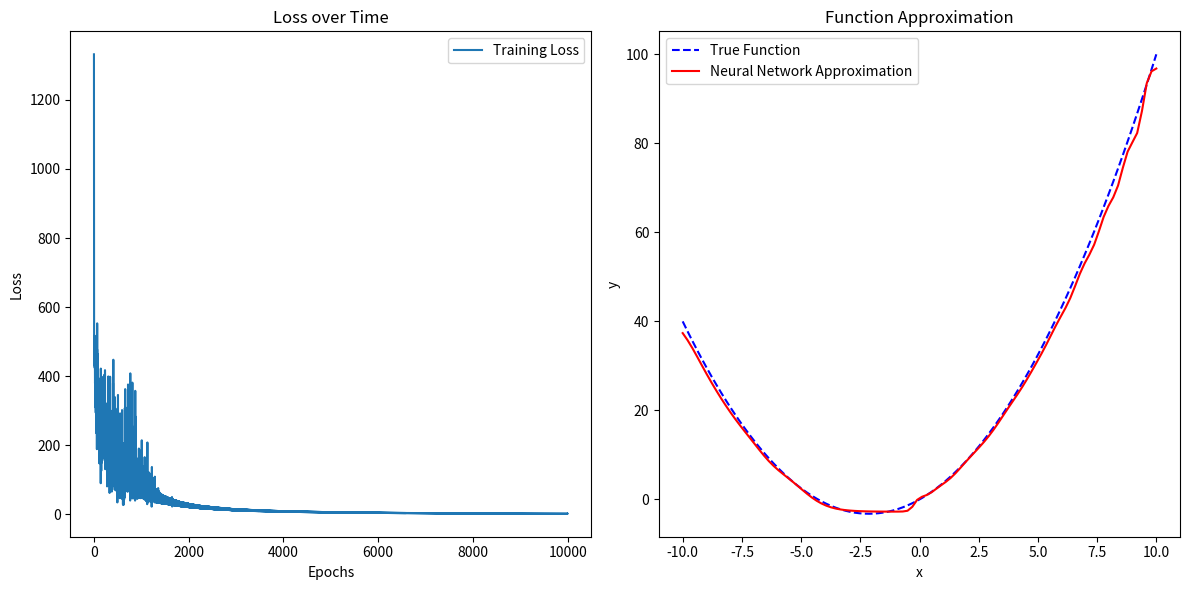

Generate this figure with matplotlib:
import numpy as np
import matplotlib.pyplot as plt

np.random.seed(42)
x_values = np.linspace(-10, 10, 100)
y_actual = 3 * x_values + 0.7 * x_values**2

class NeuralNetwork:
    def __init__(self, input_size, hidden_size, output_size, learning_rate=0.01):
        self.weights_input_hidden = np.random.randn(input_size, hidden_size) * 0.1
        self.bias_hidden = np.zeros(hidden_size)
        self.weights_hidden_output = np.random.randn(hidden_size, output_size) * 0.1
        self.bias_output = np.zeros(output_size)
        self.learning_rate = learning_rate

    def sigmoid(self, x):
        return 1.0 / (1.0 + np.exp(-x))
    
    def sigmoid_derivative(self, x):
        return x * (1.0 - x)

    def forward(self, inputs):
        self.hidden_layer_input = np.dot(inputs, self.weights_input_hidden) + self.bias_hidden
        self.hidden_layer_output = self.sigmoid(self.hidden_layer_input)
        self.output_layer_input = np.dot(self.hidden_layer_output, self.weights_hidden_output) + self.bias_output
        return self.output_layer_input

    def backward(self, inputs, targets, predictions):
        error = predictions - targets
        grad_weights_hidden_output = np.dot(self.hidden_layer_output.T, error) / len(inputs)
        grad_bias_output = np.mean(error, axis=0)
        grad_hidden_layer_output = np.dot(error, self.weights_hidden_output.T) * self.sigmoid_derivative(self.hidden_layer_output)
        grad_weights_input_hidden = np.dot(inputs.T, grad_hidden_layer_output) / len(inputs)
        grad_bias_hidden = np.mean(grad_hidden_layer_output, axis=0)

        self.weights_hidden_output -= self.learning_rate * grad_weights_hidden_output
        self.bias_output -= self.learning_rate * grad_bias_output
        self.weights_input_hidden -= self.learning_rate * grad_weights_input_hidden
        self.bias_hidden -= self.learning_rate * grad_bias_hidden

    def train(self, inputs, targets, epochs=1000):
        loss_history = []
        for epoch in range(epochs):
            predictions = self.forward(inputs)
            loss = np.mean((predictions - targets) ** 2)
            loss_history.append(loss)
            self.backward(inputs, targets, predictions)
        return loss_history

x_train = x_values.reshape(-1, 1)
y_train = y_actual.reshape(-1, 1)

nn = NeuralNetwork(input_size=1, hidden_size=40, output_size=1, learning_rate=0.1)
loss_history = nn.train(x_train, y_train, epochs=10000)

y_predictions = nn.forward(x_train)

plt.figure(figsize=(12, 6))

plt.subplot(1, 2, 1)
plt.plot(loss_history, label="Training Loss")
plt.xlabel("Epochs")
plt.ylabel("Loss")
plt.title("Loss over Time")
plt.legend()

plt.subplot(1, 2, 2)
plt.plot(x_values, y_actual, color="blue", label="True Function", linestyle='dashed')
plt.plot(x_values, y_predictions.flatten(), color="red", label="Neural Network Approximation")
plt.xlabel("x")
plt.ylabel("y")
plt.title("Function Approximation")
plt.legend()

plt.tight_layout()
plt.show()
